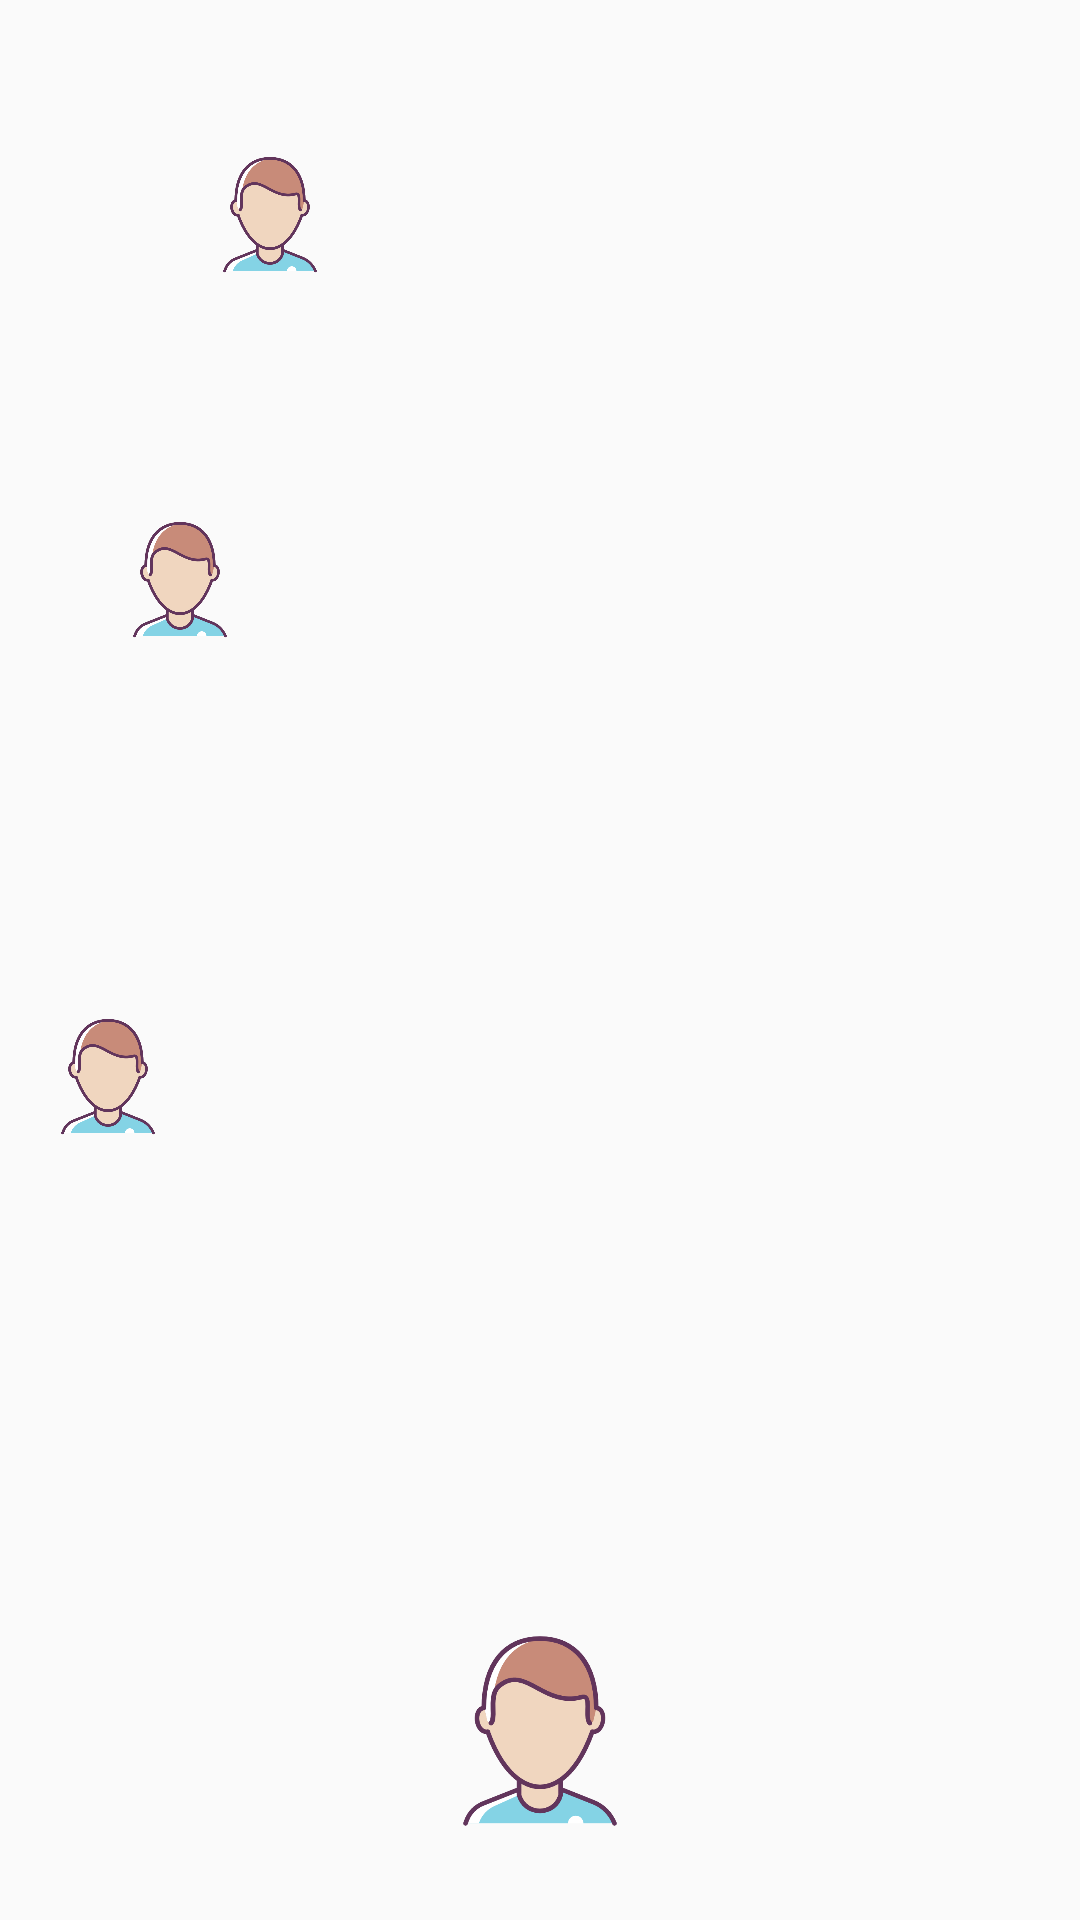

Reconstruct the res/layout file that produces this screen, plus the resources it refers to.
<!-- AndroidManifest.xml: application theme Theme.AppCompat.Light.NoActionBar -->
<!-- res/layout/linear_layout_532.xml -->
<?xml version="1.0" encoding="utf-8"?>
<LinearLayout xmlns:android="http://schemas.android.com/apk/res/android"
    xmlns:app="http://schemas.android.com/apk/res-auto"
    android:id="@+id/ll_alineacio_532"
    android:layout_width="match_parent"
    android:layout_height="wrap_content"
    android:orientation="vertical">

    <LinearLayout
        android:layout_width="match_parent"
        android:layout_height="wrap_content"
        android:orientation="horizontal">


        <LinearLayout
            android:layout_width="match_parent"
            android:layout_height="wrap_content"
            android:layout_weight="1"
            android:clickable="true"
            android:onClick="createDialog"
            android:orientation="vertical">

            <TextView
                android:id="@+id/tv_atacante1_532"
                android:layout_width="match_parent"
                android:layout_height="wrap_content"
                android:layout_weight="1"
                android:lines="3"
                android:textColor="#000000"
                android:textAlignment="center" />

            <ImageView
                android:id="@+id/iv_atacante1_532"
                android:layout_width="wrap_content"
                android:layout_height="40dp"
                android:layout_weight="1"
                app:srcCompat="@drawable/icon_player1_modif" />
        </LinearLayout>

        <LinearLayout
            android:layout_width="match_parent"
            android:layout_height="wrap_content"
            android:layout_weight="1"
            android:clickable="true"
            android:onClick="createDialog"
            android:orientation="vertical">

            <TextView
                android:id="@+id/tv_atacante2_532"
                android:layout_width="match_parent"
                android:layout_height="wrap_content"
                android:layout_weight="1"
                android:textColor="#000000"
                android:lines="3"
                android:textAlignment="center" />

            <ImageView
                android:id="@+id/iv_atacante2_532"
                android:layout_width="wrap_content"
                android:layout_height="40dp"
                android:layout_weight="1"
                app:srcCompat="@drawable/icon_player1" />
        </LinearLayout>

    </LinearLayout>

    <Space
        android:layout_width="match_parent"
        android:layout_height="30dp" />

    <LinearLayout
        android:layout_width="match_parent"
        android:layout_height="match_parent"
        android:layout_weight="1"
        android:orientation="horizontal">

        <LinearLayout
            android:layout_width="match_parent"
            android:layout_height="wrap_content"
            android:layout_weight="1"
            android:clickable="true"
            android:onClick="createDialog"
            android:orientation="vertical">

            <TextView
                android:id="@+id/tv_medio1_532"
                android:layout_width="match_parent"
                android:textColor="#000000"
                android:layout_height="wrap_content"
                android:layout_weight="1"
                android:lines="3"
                android:textAlignment="center" />

            <ImageView
                android:id="@+id/iv_medio1_532"
                android:layout_width="match_parent"
                android:layout_height="40dp"
                android:layout_weight="1"
                app:srcCompat="@drawable/icon_player1_modif" />
        </LinearLayout>

        <LinearLayout
            android:layout_width="match_parent"
            android:layout_height="wrap_content"
            android:layout_weight="1"
            android:clickable="true"
            android:onClick="createDialog"
            android:orientation="vertical">

            <TextView
                android:id="@+id/tv_medio2_532"
                android:layout_width="match_parent"
                android:layout_height="wrap_content"
                android:textColor="#000000"
                android:layout_weight="1"
                android:lines="3"
                android:textAlignment="center" />

            <ImageView
                android:id="@+id/iv_medio2_532"
                android:layout_width="match_parent"
                android:layout_height="40dp"
                android:layout_weight="1"
                app:srcCompat="@drawable/icon_player1" />
        </LinearLayout>

        <LinearLayout
            android:layout_width="match_parent"
            android:layout_height="wrap_content"
            android:layout_weight="1"
            android:clickable="true"
            android:onClick="createDialog"
            android:orientation="vertical">

            <TextView
                android:id="@+id/tv_medio3_532"
                android:layout_width="match_parent"
                android:layout_height="wrap_content"
                android:layout_weight="1"
                android:lines="3"
                android:textColor="#000000"
                android:textAlignment="center" />

            <ImageView
                android:id="@+id/iv_medio3_532"
                android:layout_width="match_parent"
                android:layout_height="40dp"
                android:layout_weight="1"
                app:srcCompat="@drawable/icon_player1" />
        </LinearLayout>

    </LinearLayout>

    <Space
        android:layout_width="match_parent"
        android:layout_height="30dp" />

    <LinearLayout
        android:layout_width="match_parent"
        android:layout_height="match_parent"
        android:layout_weight="1"
        android:orientation="horizontal">

        <LinearLayout
            android:layout_width="match_parent"
            android:layout_height="wrap_content"
            android:layout_weight="1"
            android:clickable="true"
            android:onClick="createDialog"
            android:orientation="vertical">

            <TextView
                android:id="@+id/tv_defensa1_532"
                android:layout_width="match_parent"
                android:layout_height="wrap_content"
                android:textColor="#000000"
                android:layout_weight="1"
                android:lines="3"
                android:textAlignment="center"
                android:textSize="12sp" />

            <ImageView
                android:id="@+id/iv_defensa1_532"
                android:layout_width="wrap_content"
                android:layout_height="40dp"
                android:layout_weight="1"
                app:srcCompat="@drawable/icon_player1_modif" />
        </LinearLayout>

        <LinearLayout
            android:layout_width="match_parent"
            android:layout_height="wrap_content"
            android:layout_weight="1"
            android:clickable="true"
            android:onClick="createDialog"
            android:orientation="vertical">

            <TextView
                android:id="@+id/tv_defensa2_532"
                android:layout_width="match_parent"
                android:layout_height="wrap_content"
                android:layout_weight="1"
                android:textColor="#000000"
                android:lines="3"
                android:textAlignment="center"
                android:textSize="12sp" />

            <ImageView
                android:id="@+id/iv_defensa2_532"
                android:layout_width="wrap_content"
                android:layout_height="40dp"
                android:layout_weight="1"
                app:srcCompat="@drawable/icon_player1" />
        </LinearLayout>

        <LinearLayout
            android:layout_width="match_parent"
            android:layout_height="wrap_content"
            android:layout_weight="1"
            android:clickable="true"
            android:onClick="createDialog"
            android:orientation="vertical">

            <TextView
                android:id="@+id/tv_defensa3_532"
                android:layout_width="match_parent"
                android:layout_height="wrap_content"
                android:layout_weight="1"
                android:lines="3"
                android:textColor="#000000"
                android:textAlignment="center"
                android:textSize="12sp" />

            <ImageView
                android:id="@+id/iv_defensa3_532"
                android:layout_width="wrap_content"
                android:layout_height="40dp"
                android:layout_weight="1"
                app:srcCompat="@drawable/icon_player1" />
        </LinearLayout>

        <LinearLayout
            android:layout_width="match_parent"
            android:layout_height="wrap_content"
            android:layout_weight="1"
            android:clickable="true"
            android:onClick="createDialog"
            android:orientation="vertical">

            <TextView
                android:id="@+id/tv_defensa4_532"
                android:layout_width="match_parent"
                android:layout_height="wrap_content"
                android:layout_weight="1"
                android:textColor="#000000"
                android:lines="3"
                android:textAlignment="center"
                android:textSize="12sp" />

            <ImageView
                android:id="@+id/iv_defensa4_532"
                android:layout_width="wrap_content"
                android:layout_height="40dp"
                android:layout_weight="1"
                app:srcCompat="@drawable/icon_player1" />
        </LinearLayout>

        <LinearLayout
            android:layout_width="match_parent"
            android:layout_height="wrap_content"
            android:layout_weight="1"
            android:clickable="true"
            android:onClick="createDialog"
            android:orientation="vertical">

            <TextView
                android:id="@+id/tv_defensa5_532"
                android:layout_width="match_parent"
                android:layout_height="wrap_content"
                android:layout_weight="1"
                android:lines="3"
                android:textAlignment="center"
                android:textColor="#000000"
                android:textSize="12sp" />

            <ImageView
                android:id="@+id/iv_defensa5_532"
                android:layout_width="wrap_content"
                android:layout_height="40dp"
                android:layout_weight="1"
                app:srcCompat="@drawable/icon_player1" />
        </LinearLayout>

    </LinearLayout>

    <Space
        android:layout_width="match_parent"
        android:layout_height="30dp" />

    <LinearLayout
        android:layout_width="match_parent"
        android:layout_height="match_parent"
        android:layout_weight="1"
        android:orientation="horizontal">

        <LinearLayout
            android:layout_width="match_parent"
            android:layout_height="match_parent"
            android:layout_weight="1"
            android:clickable="true"
            android:onClick="createDialog"
            android:orientation="vertical">

            <TextView
                android:id="@+id/tv_portero_532"
                android:layout_width="match_parent"
                android:layout_height="wrap_content"
                android:layout_weight="1"
                android:textColor="#000000"
                android:lines="3"
                android:textAlignment="center" />

            <ImageView
                android:id="@+id/iv_portero_532"
                android:layout_width="wrap_content"
                android:layout_height="40dp"
                android:layout_weight="1"
                app:srcCompat="@drawable/icon_player1_modif" />
        </LinearLayout>

    </LinearLayout>

    <Space
        android:layout_width="match_parent"
        android:layout_height="30dp" />
</LinearLayout>
<!-- resources referenced by this layout -->
<resources>
  <!-- drawable icon_player1_modif: png bitmap (drawable, 33644 bytes) -->
</resources>
